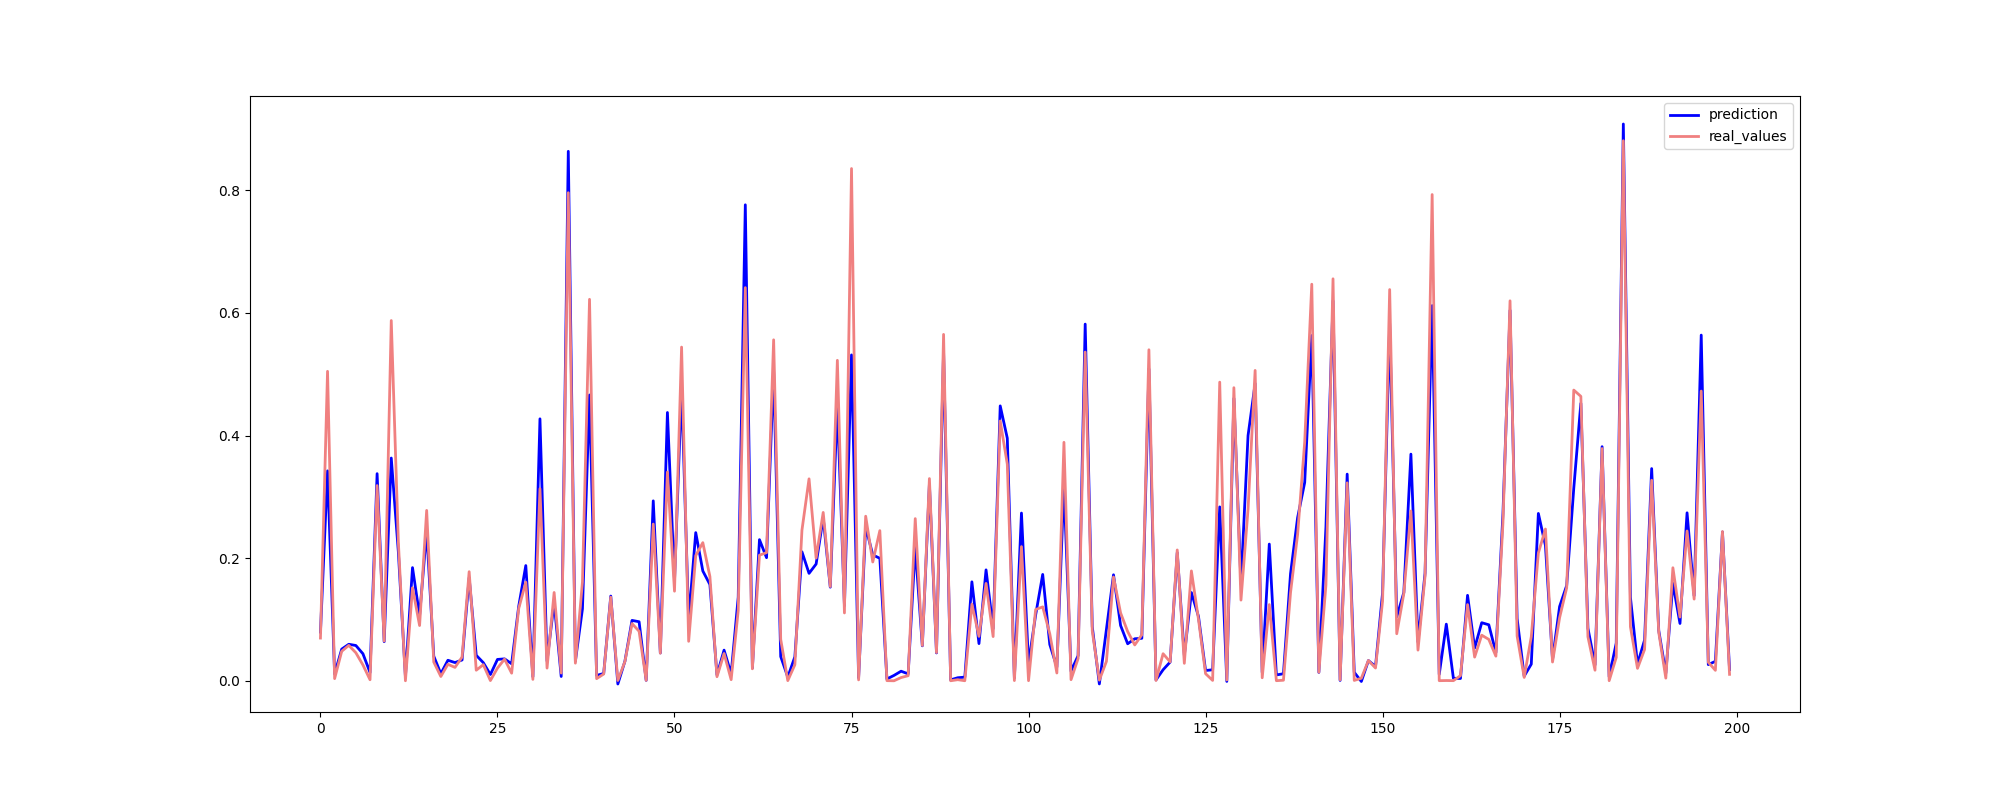

Source data for this figure (header and first rows):
Date, Actual, Predicted
2011-08-05, 0.0697, 0.07938
2010-07-09, 0.5048, 0.3425
2011-07-01, 0.003508, 0.01123
2012-01-06, 0.04807, 0.05164
2011-08-26, 0.05773, 0.05957
2012-06-08, 0.04572, 0.05756
2010-10-15, 0.0258, 0.0441
2010-10-01, 0.001699, 0.01346
2012-03-09, 0.3184, 0.3379
2011-01-07, 0.06476, 0.06378
2012-05-18, 0.5877, 0.3634
2010-05-07, 0.2266, 0.2104
2010-08-20, 2.9688199682831072e-05, 0.006974
2011-07-22, 0.1518, 0.1846
2011-10-07, 0.09011, 0.1061
2012-07-13, 0.2779, 0.2447
2012-10-26, 0.03065, 0.04026
2010-02-19, 0.00701, 0.01163
2012-04-13, 0.02692, 0.03347
2012-07-06, 0.02184, 0.02969
2010-03-12, 0.0387, 0.03396
2011-01-21, 0.178, 0.168
2010-04-02, 0.01725, 0.04158
2010-11-26, 0.02627, 0.02955
2012-01-06, 0.000323, 0.01019
2010-09-24, 0.02065, 0.03485
2012-05-18, 0.03532, 0.03576
2012-09-07, 0.01244, 0.02773
2012-07-27, 0.118, 0.1216
2010-12-03, 0.1609, 0.188
2010-07-23, 0.002256, 0.006577
2010-06-04, 0.3134, 0.4273
2010-12-31, 0.0207, 0.03226
2011-07-15, 0.144, 0.1279
2011-01-14, 0.0126, 0.007005
2012-10-19, 0.7962, 0.8637
2012-07-13, 0.02875, 0.03181
2011-04-08, 0.161, 0.1173
2011-06-03, 0.6223, 0.4662
2010-04-02, 0.003477, 0.008756
2011-05-27, 0.01103, 0.01191
2012-07-06, 0.1365, 0.1382
2011-02-25, 0.0005149, -0.005246
2011-03-11, 0.03149, 0.03199
2010-08-13, 0.09338, 0.0985
2012-06-08, 0.08078, 0.09632
2012-07-13, 0.0006413, 0.0007302
2011-04-29, 0.2557, 0.2935
2012-04-06, 0.04502, 0.04536
2010-07-30, 0.3406, 0.4377
2012-10-26, 0.1462, 0.1628
2011-02-04, 0.5444, 0.4786
2012-10-05, 0.06439, 0.09936
2011-09-30, 0.2043, 0.2417
2012-03-16, 0.2254, 0.1792
2011-01-14, 0.1701, 0.157
2010-03-05, 0.006657, 0.00956
2012-01-06, 0.0445, 0.05001
2011-10-14, 0.00182, 0.01146
2012-06-08, 0.1148, 0.1363
... 74,790 more rows
